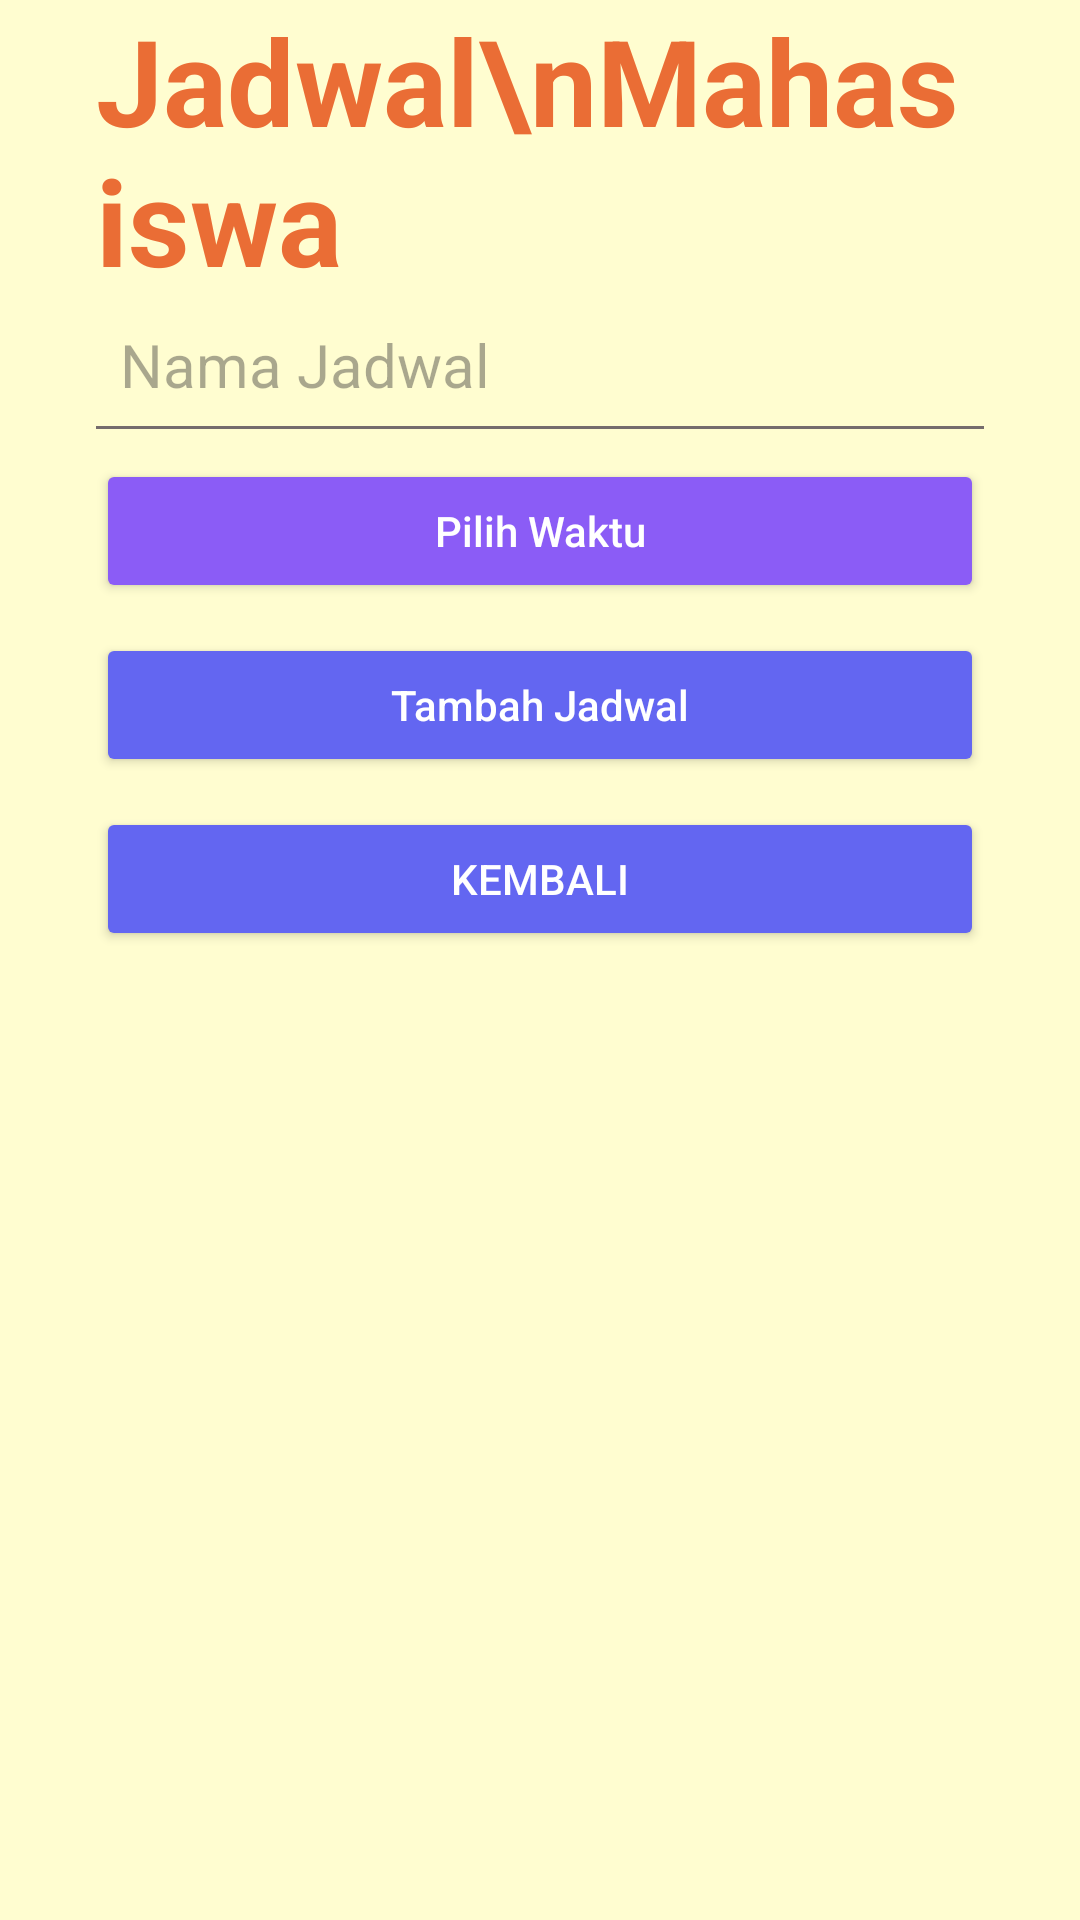

Produce the Android XML layout that renders to this screen, including the resource entries it uses.
<!-- AndroidManifest.xml: application theme Theme.MyApplication2 -->
<!-- res/layout/activity_jadwalmahasiswa.xml -->
<androidx.constraintlayout.widget.ConstraintLayout xmlns:android="http://schemas.android.com/apk/res/android"
    xmlns:app="http://schemas.android.com/apk/res-auto"
    xmlns:tools="http://schemas.android.com/tools"
    android:layout_width="match_parent"
    android:layout_height="match_parent"
    android:background="@color/bg_cream">

    <ScrollView
        android:layout_width="match_parent"
        android:layout_height="match_parent">

        <LinearLayout
            android:layout_width="match_parent"
            android:layout_height="wrap_content"
            android:orientation="vertical">

            <ImageView
                android:id="@+id/imageView2"
                android:layout_width="wrap_content"
                android:layout_height="wrap_content"
                app:srcCompat="@drawable/top_background2" />

            <TextView
                android:id="@+id/textView"
                android:layout_width="match_parent"
                android:layout_height="wrap_content"
                android:layout_marginLeft="32dp"
                android:layout_marginRight="32dp"
                android:text="Jadwal\nMahasiswa"
                android:textColor="#EA6D35"
                android:textSize="40sp"
                android:textStyle="bold" />

            <EditText
                android:id="@+id/editTextText"
                android:layout_width="match_parent"
                android:layout_height="wrap_content"
                android:layout_marginStart="32dp"
                android:layout_marginEnd="32dp"
                android:background="@drawable/edittext_background"
                android:drawableStart="@drawable/ic_5"
                android:drawablePadding="16dp"
                android:ems="10"
                android:padding="8dp"
                android:hint="Nama Jadwal"
                android:textColor="#090808"
                android:textSize="20sp" />

            <Button
                android:id="@+id/btnTime"
                android:layout_width="match_parent"
                android:layout_height="wrap_content"
                android:layout_marginStart="32dp"
                android:layout_marginEnd="32dp"
                android:text="Pilih Waktu"
                android:textAllCaps="false"
                android:layout_marginTop="10dp"
                android:backgroundTint="#8B5CF6"
                android:textColor="#FFFFFF"/>

            <Button
                android:id="@+id/btnAdd"
                android:layout_width="match_parent"
                android:layout_height="wrap_content"
                android:layout_marginStart="32dp"
                android:layout_marginEnd="32dp"
                android:text="Tambah Jadwal"
                android:textAllCaps="false"
                android:layout_marginTop="10dp"
                android:backgroundTint="#6366F1"
                android:textColor="#FFFFFF"/>

            <Button
                android:id="@+id/button4"
                android:layout_width="match_parent"
                android:layout_height="wrap_content"
                android:layout_marginStart="32dp"
                android:layout_marginEnd="32dp"
                android:layout_marginTop="10dp"
                android:backgroundTint="#6366F1"
                android:textColor="#FFFFFF"
                android:text="Kembali" />

        </LinearLayout>
    </ScrollView>

</androidx.constraintlayout.widget.ConstraintLayout>
<!-- resources referenced by this layout -->
<resources>
  <color name="bg_cream">#FFFDD0</color>
  <!-- drawable edittext_background (drawable) -->
  <?xml version="1.0" encoding="utf-8"?>
  
  <layer-list xmlns:android="http://schemas.android.com/apk/res/android"> xmlns:android="http://schemas.android.com/apk/res/android">
      <item android:top="-3dp" android:bottom="-1dp" android:left="-3dp" android:right="-3dp">
  
          <shape android:shape="rectangle">
              <stroke android:width="2dp" android:color="#756c6c"/>
          </shape>
      </item>
  </layer-list>
  <style name="Theme.MyApplication2" parent="Theme.Material3.DayNight.NoActionBar">
          <item name="colorPrimary">@color/primaryColor</item>
          <item name="colorOnPrimary">@color/onPrimaryColor</item>
          <item name="colorSecondary">@color/secondaryColor</item>
          <item name="android:statusBarColor">@color/md_theme_background</item>
          <item name="android:windowBackground">@color/md_theme_background</item>
      </style>
  <color name="primaryColor">#4F46E5</color>
  <color name="onPrimaryColor">#FFFFFF</color>
  <color name="secondaryColor">#64748B</color>
  <color name="md_theme_background">#F8FAFC</color>
</resources>
